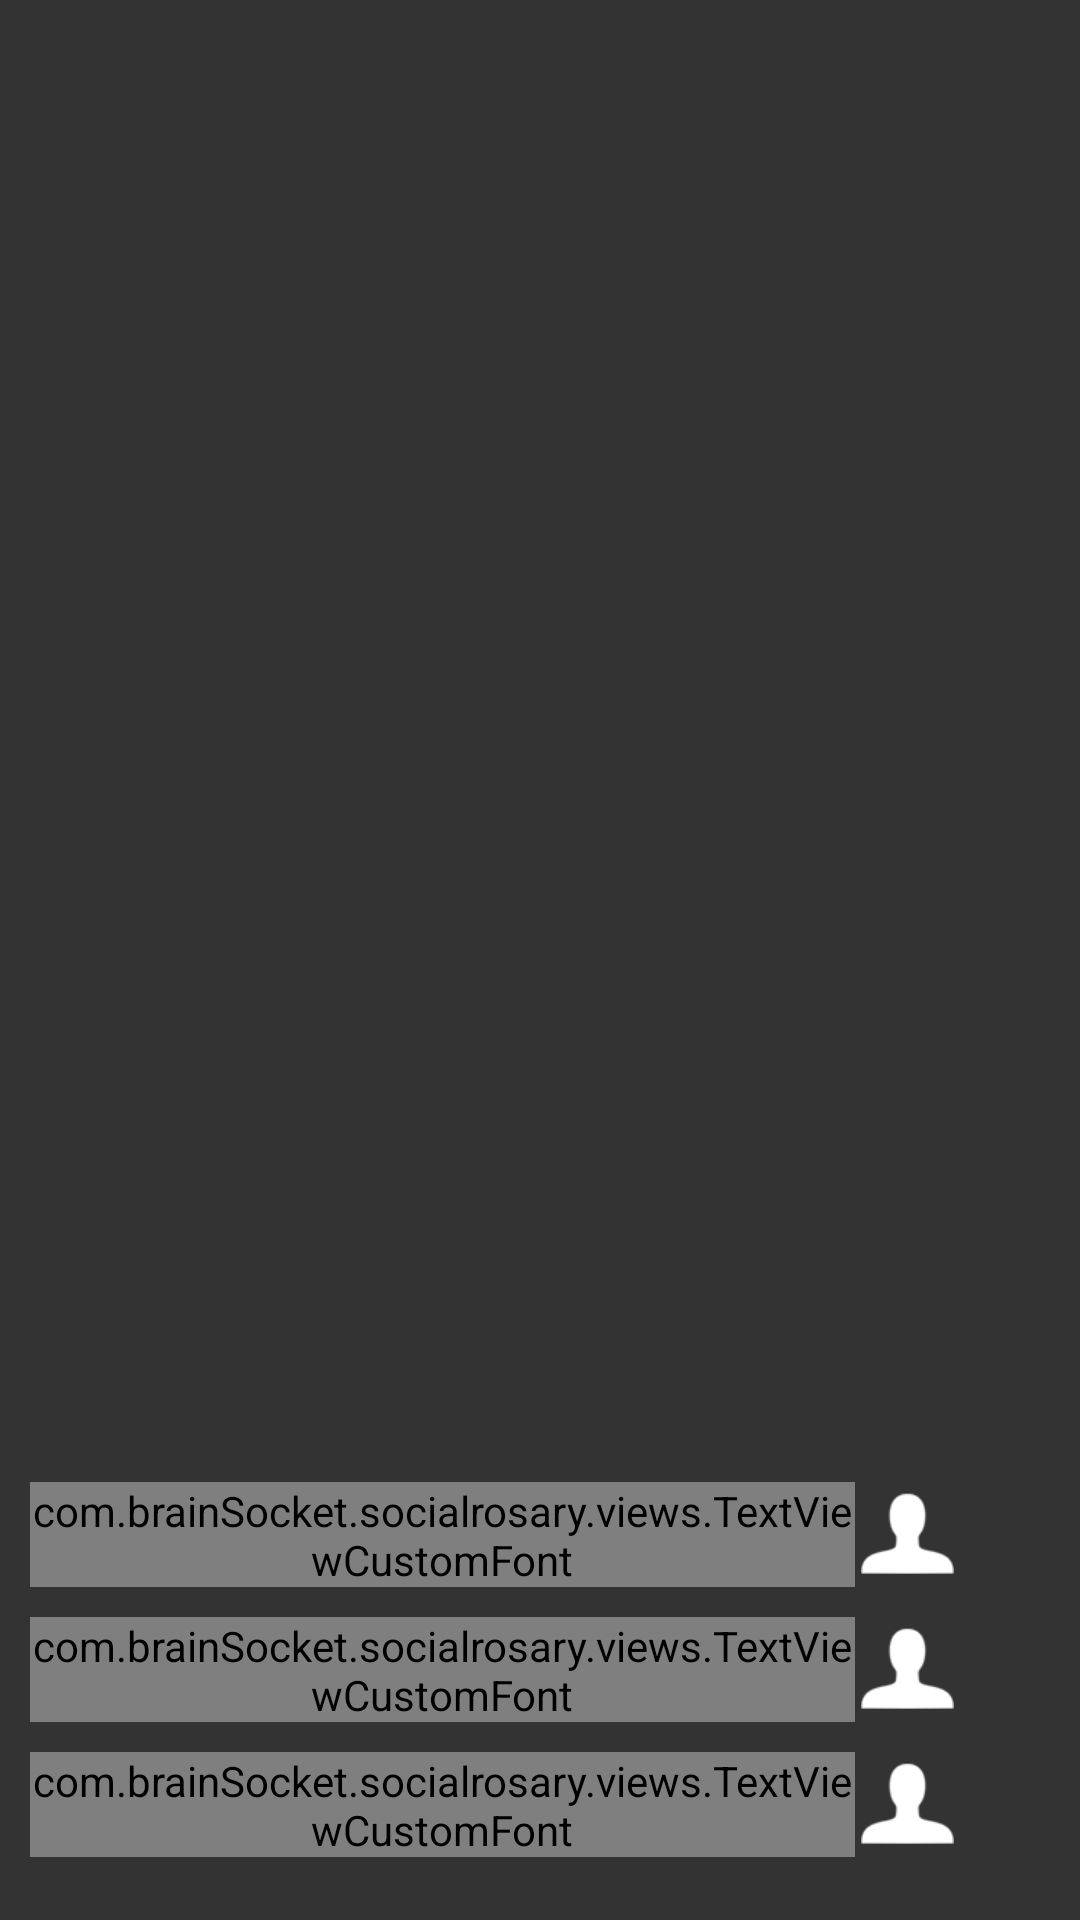

Write the Android layout XML for this screen, with the resource values it uses.
<!-- AndroidManifest.xml: application theme AppTheme -->
<!-- res/layout/drawer.xml -->
<?xml version="1.0" encoding="utf-8"?>

<LinearLayout xmlns:android="http://schemas.android.com/apk/res/android"
    xmlns:tools="http://schemas.android.com/tools"
    xmlns:app="http://schemas.android.com/apk/res-auto"
    android:layout_width="match_parent"
    android:layout_height="match_parent"
    android:layout_gravity="right"
    android:background="@color/gray_dark"
    android:orientation="vertical"
    android:paddingTop="15dp" >

    <ListView
        android:id="@+id/lvDrawer"
        android:layout_width="match_parent"
        android:layout_height="0dp"
        android:layout_gravity="right"
        android:layout_weight="1"
        android:choiceMode="singleChoice"
        android:divider="@android:color/transparent"
        android:dividerHeight="0dp"
        tools:listitem="@layout/row_drawer" />

    <LinearLayout
        android:layout_width="match_parent"
        android:layout_height="wrap_content"
        android:layout_marginBottom="16dp"
        android:orientation="vertical" >

        <LinearLayout
            android:id="@+id/llShareApp"
            android:layout_width="match_parent"
            android:layout_height="wrap_content"
            android:layout_marginBottom="5dp"
            android:layout_marginTop="5dp"
            android:gravity="right"
            android:paddingLeft="10dp"
            android:paddingRight="20dp" >

            <com.brainSocket.socialrosary.views.TextViewCustomFont
                android:layout_width="0dp"
                android:layout_height="match_parent"
                android:layout_weight="1"
                android:gravity="center"
                android:text="temp"
                android:textColor="@color/gray"
                android:textSize="@dimen/ts_text_big"
                app:fontId="1" />

            <ImageView
                android:layout_width="35dp"
                android:layout_height="35dp"
                android:layout_marginRight="20dp"
                android:padding="2dp"
                android:scaleType="fitXY"
                android:src="@drawable/ic_friends" />
        </LinearLayout>

        <LinearLayout
            android:id="@+id/llFeedback"
            android:layout_width="match_parent"
            android:layout_height="wrap_content"
            android:layout_marginBottom="5dp"
            android:layout_marginTop="5dp"
            android:gravity="right"
            android:paddingLeft="10dp"
            android:paddingRight="20dp" >

            <com.brainSocket.socialrosary.views.TextViewCustomFont
                android:layout_width="0dp"
                android:layout_height="match_parent"
                android:layout_gravity="right"
                android:layout_weight="1"
                android:gravity="center"
                android:text="temp"
                android:textColor="@color/gray"
                android:textSize="@dimen/ts_text_big"
                app:fontId="1" />

            <ImageView
                android:layout_width="35dp"
                android:layout_height="35dp"
                android:layout_gravity="right"
                android:layout_marginRight="20dp"
                android:padding="2dp"
                android:scaleType="fitXY"
                android:src="@drawable/ic_friends" />
        </LinearLayout>

        <LinearLayout
            android:id="@+id/llLogout"
            android:layout_width="match_parent"
            android:layout_height="wrap_content"
            android:layout_marginBottom="5dp"
            android:layout_marginTop="5dp"
            android:gravity="right"
            android:paddingLeft="10dp"
            android:paddingRight="20dp" >

            <com.brainSocket.socialrosary.views.TextViewCustomFont
                android:layout_width="0dp"
                android:layout_height="match_parent"
                android:layout_weight="1"
                android:gravity="center"
                android:text="temp"
                android:textColor="@color/gray"
                android:textSize="@dimen/ts_text_big"
                app:fontId="1" />

            <ImageView
                android:layout_width="35dp"
                android:layout_height="35dp"
                android:layout_marginRight="20dp"
                android:padding="2dp"
                android:scaleType="fitXY"
                android:src="@drawable/ic_friends" />
        </LinearLayout>
    </LinearLayout>
</LinearLayout>
<!-- res/layout/row_drawer.xml (included above) -->
<?xml version="1.0" encoding="utf-8"?>
<RelativeLayout xmlns:android="http://schemas.android.com/apk/res/android"
    xmlns:app="http://schemas.android.com/apk/res-auto"
    xmlns:tools="http://schemas.android.com/tools"
    android:layout_width="wrap_content"
    android:layout_height="wrap_content"
    android:descendantFocusability="blocksDescendants"
    android:focusable="false"
    android:focusableInTouchMode="false"
    android:gravity="center_vertical"
    android:orientation="vertical"
    android:paddingTop="6dp"
    android:paddingBottom="6dp"
    android:paddingRight="10dp"
    android:paddingLeft="10dp" >
    

    <ImageView
        android:id="@+id/drawable_icon"
        android:layout_width="35dp"
        android:layout_height="35dp"
        android:layout_alignParentRight="true"
        android:layout_marginRight="20dp"
        android:padding="2dp"
        android:scaleType="fitXY"
        android:src="@drawable/ic_friends" />

    <com.brainSocket.socialrosary.views.TextViewCustomFont
        android:id="@+id/title"
        android:layout_width="match_parent"
        android:layout_height="wrap_content"
        android:layout_centerVertical="true"
        android:layout_toLeftOf="@id/drawable_icon"
        android:gravity="center_horizontal"
        android:text="signout"
        android:textColor="@android:color/white"
        android:textSize="@dimen/ts_text_big"
        app:fontId="1" />

</RelativeLayout>
<!-- resources referenced by this layout -->
<resources>
  <color name="gray">#555</color>
  <color name="gray_dark">#333</color>
  <dimen name="ts_text_big">18sp</dimen>
  <!-- drawable ic_friends: png bitmap (drawable-hdpi, 3610 bytes) -->
  <style name="AppTheme" parent="AppBaseTheme">
          
      </style>
  <style name="AppBaseTheme" parent="@style/Theme.AppCompat.Light">
  
          
          <item name="toolbarStyle">@style/ToolbarStyle</item>
          <item name="colorPrimary">@color/app_theme1</item>
          <item name="colorPrimaryDark">@color/app_theme1</item>
      </style>
  <style name="ToolbarStyle" parent="@style/Widget.AppCompat.Toolbar">
          <item name="contentInsetStart">0dp</item>
      </style>
  <color name="app_theme1">#28856e</color>
</resources>
